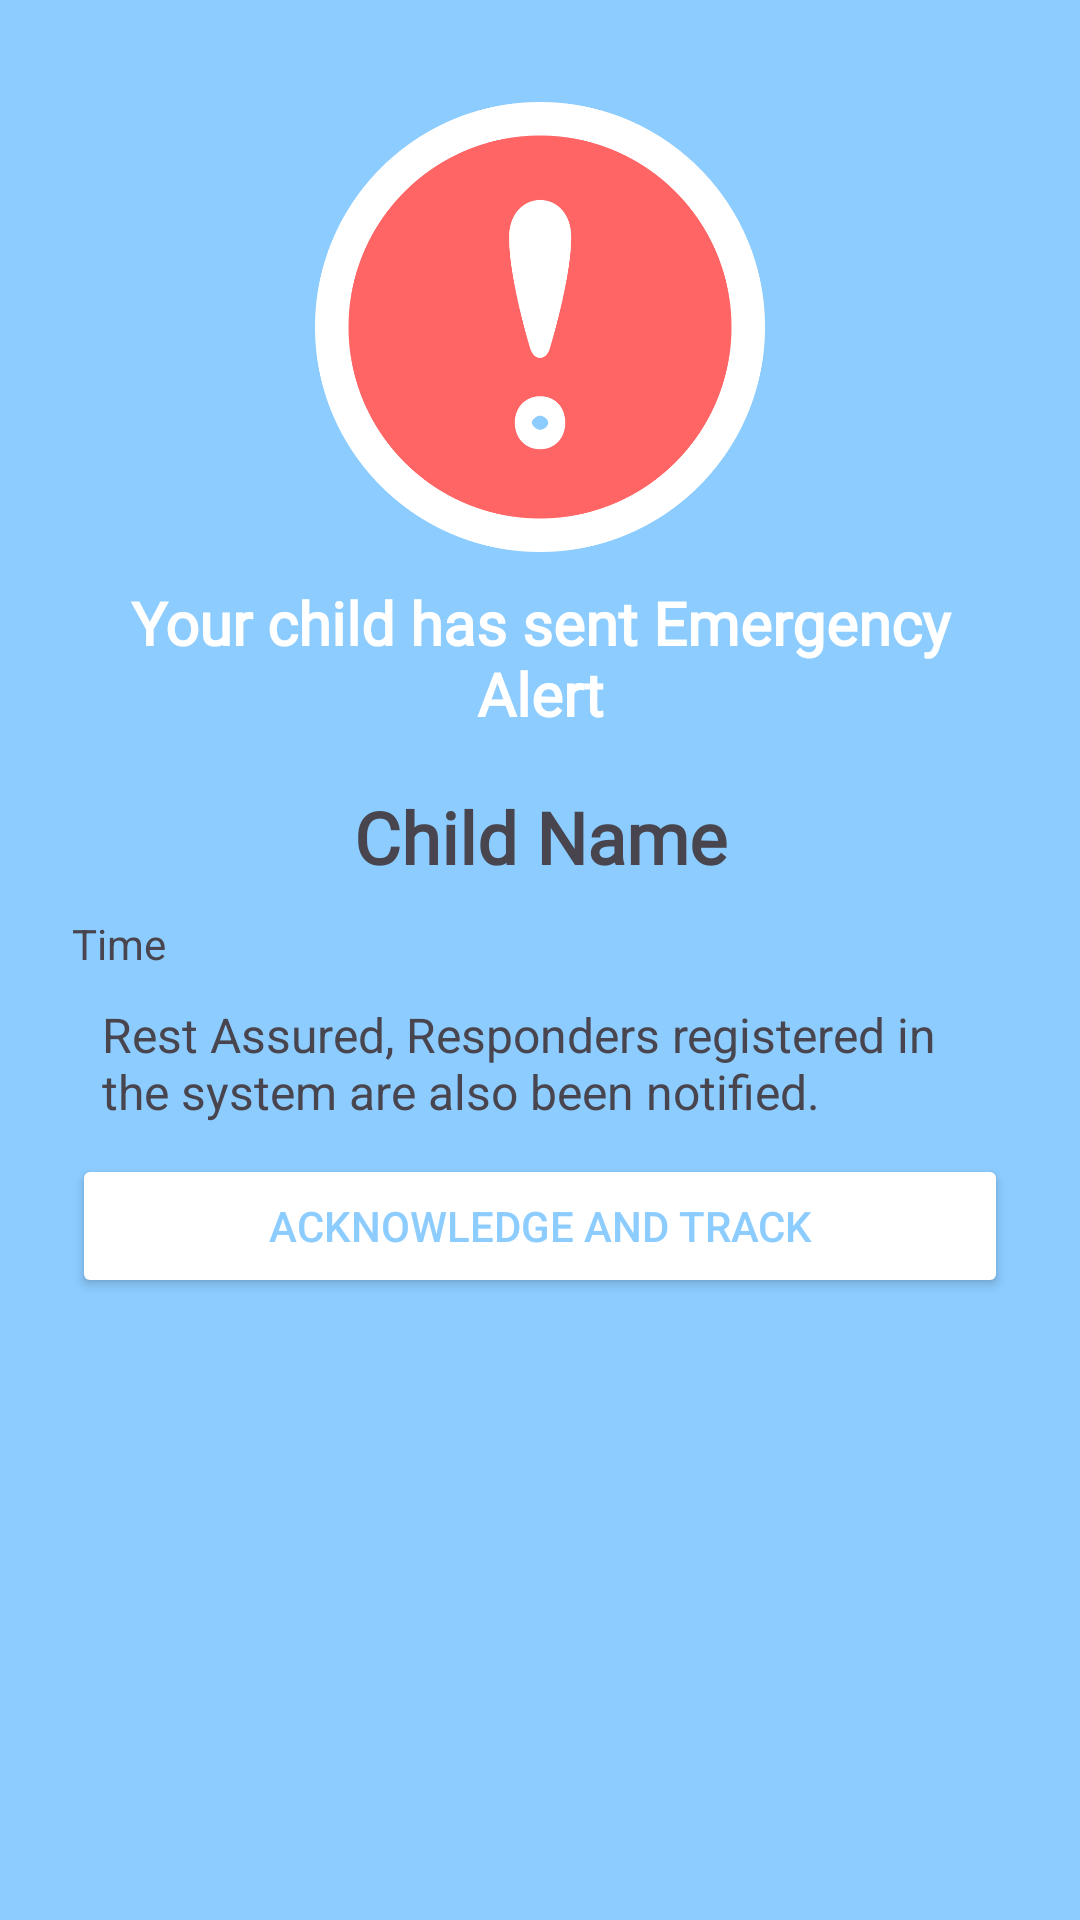

Write the Android layout XML for this screen, with the resource values it uses.
<!-- AndroidManifest.xml: application theme Theme.DOSLocator -->
<!-- res/layout/dialog_sos_alert.xml -->
<?xml version="1.0" encoding="utf-8"?>
<LinearLayout xmlns:android="http://schemas.android.com/apk/res/android"
    android:layout_width="match_parent"
    android:layout_height="wrap_content"
    android:orientation="vertical"
    android:padding="24dp"
    android:background="@color/lightblue"
    >
    <ImageView
        android:layout_width="match_parent"
        android:layout_height="150dp"
        android:src="@drawable/exclamation_mark"
        android:layout_gravity="center"
        android:layout_margin="10dp"
        >

    </ImageView>

    <TextView
        android:layout_width="match_parent"
        android:layout_height="wrap_content"
        android:textSize="20sp"
        android:textStyle="bold"
        android:text="Your child has sent Emergency Alert"
        android:gravity="center"

        android:textColor="@color/white"

        android:fontFamily="@font/inter_bold"

        android:paddingBottom="8dp" />

    <TextView
        android:id="@+id/child_name"
        android:layout_width="match_parent"
        android:layout_height="wrap_content"
        android:textSize="24sp"
        android:textStyle="bold"
        android:text="Child Name"
        android:fontFamily="@font/inter_bold"
        android:gravity="center"

        android:padding="10dp"
       />

    <TextView
        android:id="@+id/timestamp"
        android:layout_width="match_parent"
        android:layout_height="wrap_content"
        android:textSize="14sp"
        android:text="Time"
        />


    <TextView
        android:layout_width="match_parent"
        android:layout_height="wrap_content"
        android:textSize="16sp"
        android:text="Rest Assured, Responders registered in the system are also been notified."
         android:padding="10dp"
        />

    <Button
        android:id="@+id/acknowledge_button"
        android:layout_width="match_parent"
        android:layout_height="wrap_content"
        android:text="Acknowledge and Track"
        android:backgroundTint="@color/white"
        android:textColor="@color/lightblue" />
</LinearLayout>
<!-- resources referenced by this layout -->
<resources>
  <color name="lightblue">#8CCCFF</color>
  <color name="white">#FFFFFFFF</color>
  <!-- drawable exclamation_mark: png bitmap (drawable, 26928 bytes) -->
  <style name="Theme.DOSLocator" parent="Base.Theme.DOSLocator" />
  <style name="Base.Theme.DOSLocator" parent="Theme.Material3.DayNight.NoActionBar">
          
          
      </style>
</resources>
